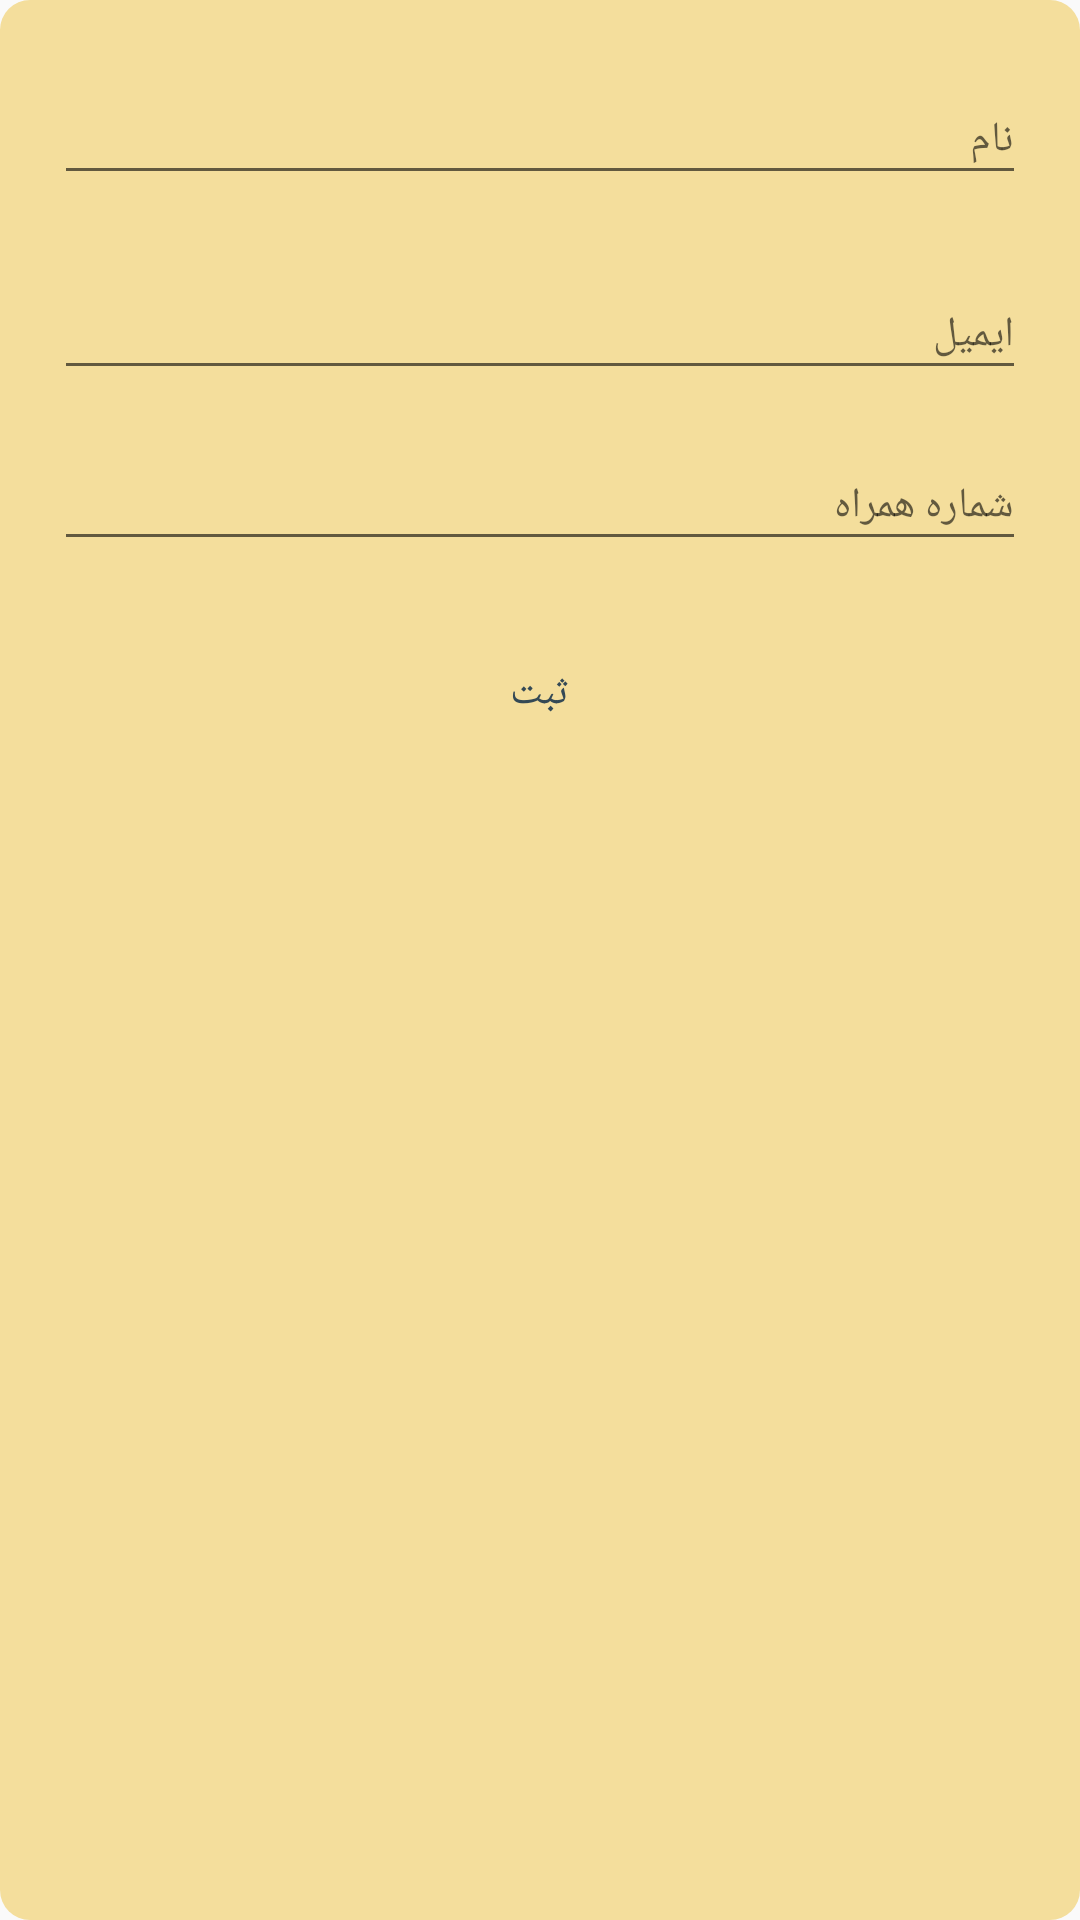

The Android layout XML behind this screen, and the referenced resources:
<!-- AndroidManifest.xml: application theme AppTheme -->
<!-- res/layout/register_user_dialog.xml -->
<?xml version="1.0" encoding="utf-8"?>

<LinearLayout xmlns:android="http://schemas.android.com/apk/res/android"
    xmlns:app="http://schemas.android.com/apk/res-auto"
    android:orientation="vertical"
    android:layout_width="match_parent"
    android:layout_height="wrap_content"
    android:padding="10dp"
    android:background="@drawable/dialog_background">

    <com.google.android.material.textfield.TextInputLayout
        android:id="@+id/til_name_register_dialog"
        android:layout_width="match_parent"
        android:layout_height="wrap_content"
        android:layout_margin="8dp">

        <EditText
            android:id="@+id/et_name_register_dialog"
            android:layout_width="match_parent"
            android:layout_height="wrap_content"
            android:textColor="@color/sub_title_text_color"
            android:textSize="@dimen/text_size_sub_title"
            android:gravity="right"
            android:inputType="text"
            android:hint="نام"/>

    </com.google.android.material.textfield.TextInputLayout>

    <com.google.android.material.textfield.TextInputLayout
        android:id="@+id/til_email_register_dialog"
        android:layout_width="match_parent"
        android:layout_height="wrap_content"
        android:layout_marginTop="10dp"
        android:layout_marginRight="8dp"
        android:layout_marginLeft="8dp">

        <EditText
            android:id="@+id/et_email_user_register_dialog"
            android:layout_width="match_parent"
            android:layout_height="wrap_content"
            android:textColor="@color/sub_title_text_color"
            android:textSize="@dimen/text_size_sub_title"
            android:gravity="right"
            android:inputType="textEmailAddress"
            android:hint="ایمیل"/>

    </com.google.android.material.textfield.TextInputLayout>

    <com.google.android.material.textfield.TextInputLayout
        android:id="@+id/til_phone_register_dialog"
        android:layout_width="match_parent"
        android:layout_height="wrap_content"
        android:layout_marginTop="10dp"
        android:layout_marginRight="8dp"
        android:layout_marginLeft="8dp">

        <EditText
            android:id="@+id/et_phone_user_register_dialog"
            android:layout_width="match_parent"
            android:layout_height="wrap_content"
            android:textColor="@color/sub_title_text_color"
            android:textSize="@dimen/text_size_sub_title"
            android:gravity="right"
            android:inputType="phone"
            android:hint="شماره همراه"/>

    </com.google.android.material.textfield.TextInputLayout>

    <Button
        android:id="@+id/btn_register_dialog"
        android:layout_width="match_parent"
        android:layout_height="wrap_content"
        android:layout_marginTop="20dp"
        android:layout_marginRight="8dp"
        android:layout_marginLeft="8dp"
        android:text="ثبت"
        android:background="@null"
        android:textColor="@color/submit_button_dialog_text_color"
        />

</LinearLayout>
<!-- resources referenced by this layout -->
<resources>
  <color name="sub_title_text_color">#2B2B2B</color>
  <color name="submit_button_dialog_text_color">#344955</color>
  <dimen name="text_size_sub_title">14sp</dimen>
  <!-- drawable dialog_background (drawable) -->
  <?xml version="1.0" encoding="utf-8"?>
  
  <shape xmlns:android="http://schemas.android.com/apk/res/android"
      android:shape="rectangle">
  
      <solid
          android:color="@color/dialog_background"
          />
  
      <corners
          android:radius="10dp"
          />
  
  </shape>
  <style name="AppTheme" parent="Theme.AppCompat.Light.DarkActionBar">
          
          <item name="colorPrimary">@color/colorPrimary</item>
          <item name="colorPrimaryDark">@color/colorPrimaryDark</item>
          <item name="colorAccent">@color/colorAccent</item>
      </style>
  <color name="dialog_background">#F4DE9C</color>
  <color name="colorPrimary">#344955</color>
  <color name="colorPrimaryDark">#232f34</color>
  <color name="colorAccent">#F9AA33</color>
</resources>
